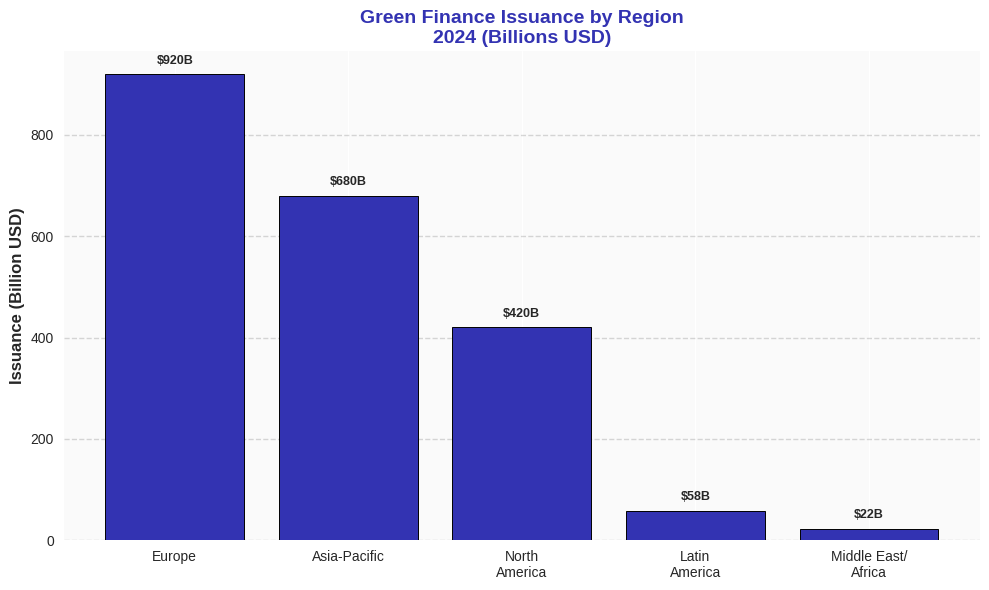

Reproduce this figure in Python.
import matplotlib.pyplot as plt
import numpy as np

COLORS = {'primary': '#3333B2', 'neutral': '#7F7F7F'}

def generate_chart():
    try:
        plt.style.use('seaborn-v0_8')
        fig, ax = plt.subplots(figsize=(10, 6))

        categories = ['Europe', 'Asia-Pacific', 'North\nAmerica', 'Latin\nAmerica', 'Middle East/\nAfrica']
        values = np.array([920, 680, 420, 58, 22])

        bars = ax.bar(range(len(categories)), values, color=COLORS['primary'], edgecolor='black', linewidth=0.7)
        ax.set_xticks(range(len(categories)))
        ax.set_xticklabels(categories, fontsize=10)
        ax.set_ylabel('Issuance (Billion USD)', fontsize=12, fontweight='bold', fontfamily='sans-serif')
        ax.set_title('Green Finance Issuance by Region\n2024 (Billions USD)',
                     fontsize=14, fontweight='bold', fontfamily='sans-serif', color=COLORS['primary'])
        ax.grid(True, alpha=0.3, axis='y', linestyle='--', color=COLORS['neutral'])

        for bar, val in zip(bars, values):
            height = bar.get_height()
            ax.text(bar.get_x() + bar.get_width()/2., height + 15,
                   f'${val}B', ha='center', va='bottom', fontsize=9, fontweight='bold')

        ax.set_facecolor('#FAFAFA')
        fig.patch.set_facecolor('white')

        output_path = 'charts/week1/week1_chart6_regional.pdf'
        plt.tight_layout()
        plt.savefig(output_path, format='pdf', dpi=300, bbox_inches='tight', facecolor='white', edgecolor='none')
        print(f"SUCCESS: Generated {output_path}")
        plt.close()
        return True
    except Exception as e:
        print(f"ERROR: {e}")
        return False

if __name__ == "__main__":
    exit(0 if generate_chart() else 1)
